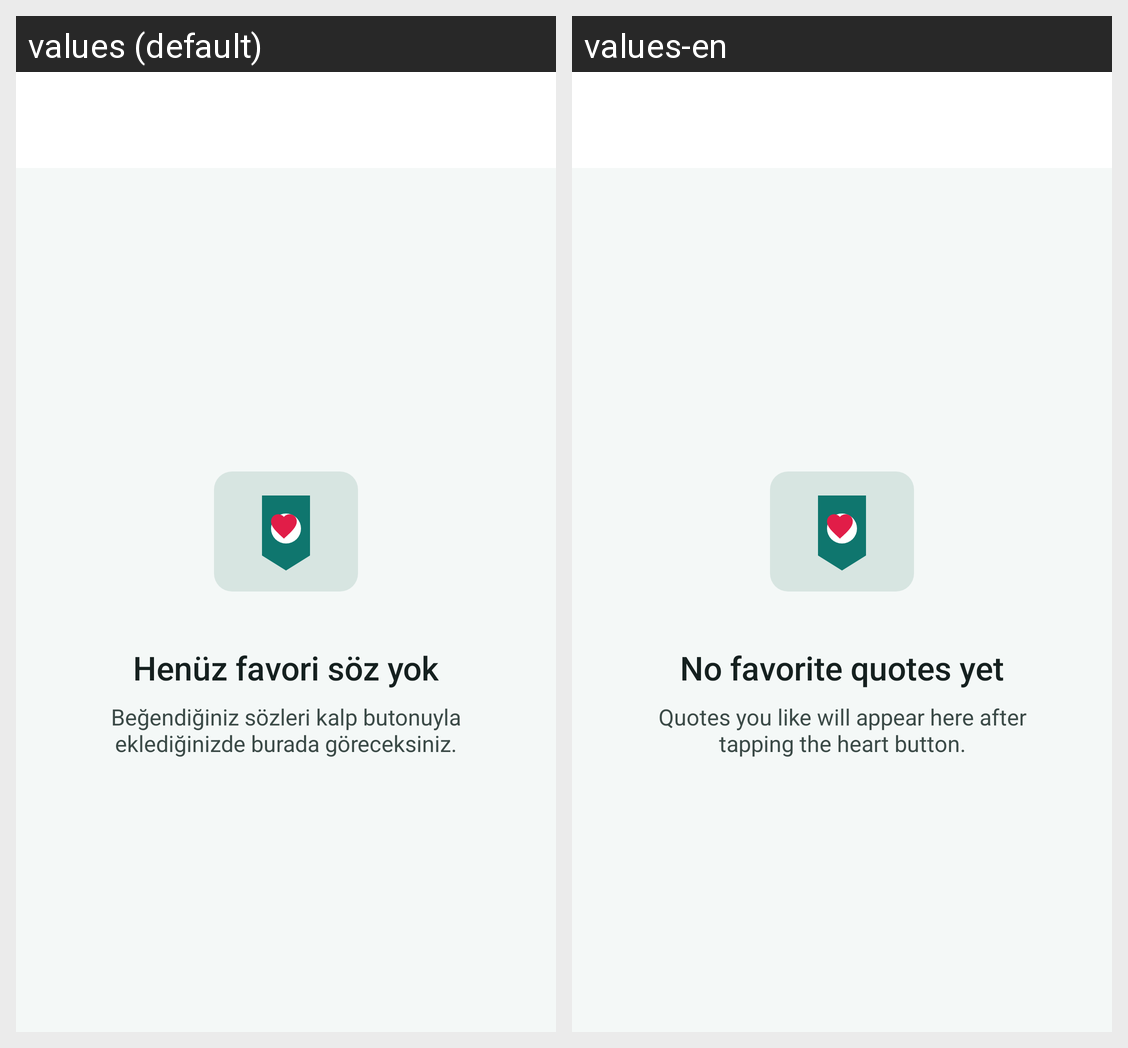

Here is an Android app screen in its default locale and in the app's own translations. Write out the translated-string differences for the strings that appear on this screen.
Android screen res/layout/activity_favorites.xml rendered under 2 locales, left to right: values (default), values-en. Device: Nexus 5 (rendered at 1080×1920; each locale shown at half size, 540×960, under a caption strip naming it); theme Theme.OzluSozler.
Strings drawn on this screen, with the default value and each locale's value (text and hints the layout hard-codes, and strings that could not be matched under every locale, appear in the picture but are not listed):

favorites_empty_title
  values: Henüz favori söz yok
  values-en: No favorite quotes yet

favorites_empty_description
  values: Beğendiğiniz sözleri kalp butonuyla eklediğinizde burada göreceksiniz.
  values-en: Quotes you like will appear here after tapping the heart button.
